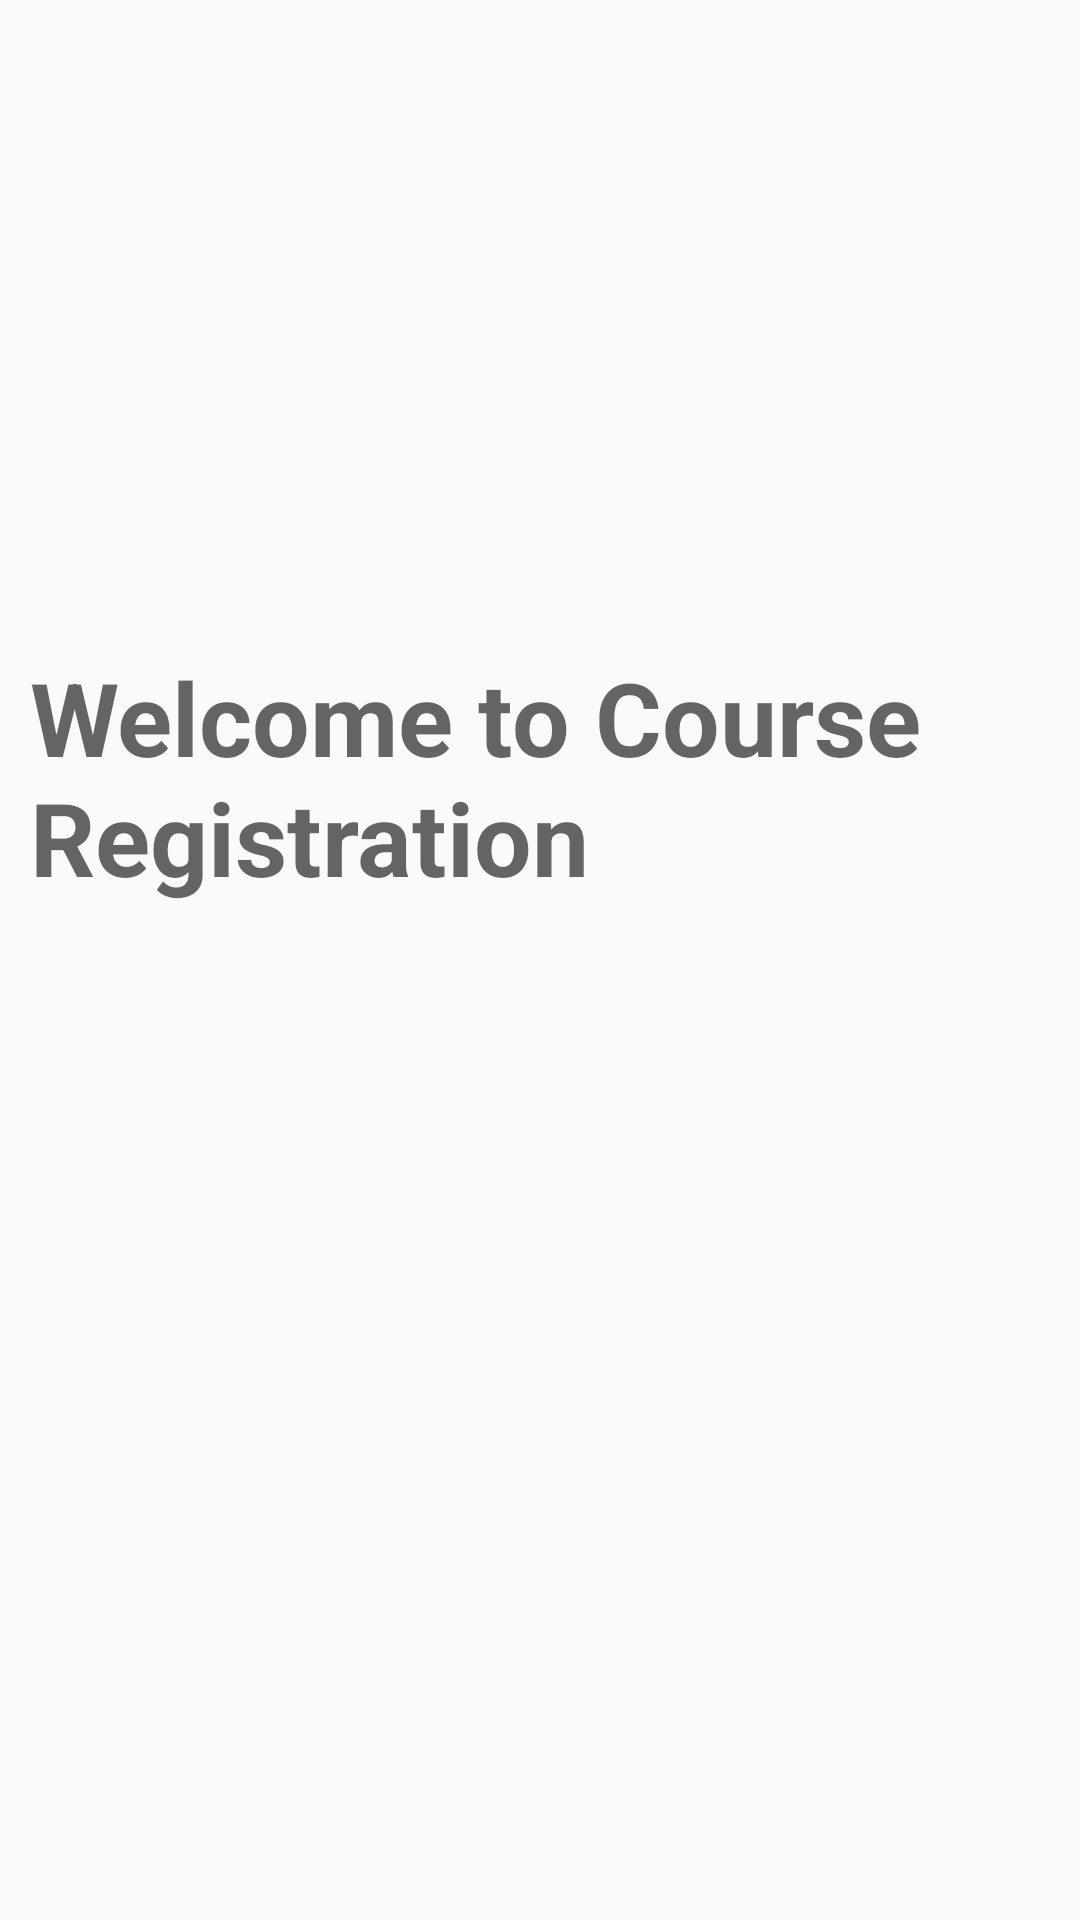

The Android layout XML behind this screen, and the referenced resources:
<!-- AndroidManifest.xml: application theme AppTheme -->
<!-- res/layout/activity_home_screen.xml -->
<?xml version="1.0" encoding="utf-8"?>
<android.support.v4.widget.DrawerLayout xmlns:android="http://schemas.android.com/apk/res/android"
    xmlns:app="http://schemas.android.com/apk/res-auto"
    xmlns:tools="http://schemas.android.com/tools"
    android:id="@+id/drawer_layout"
    android:layout_width="match_parent"
    android:layout_height="match_parent"
    android:fitsSystemWindows="true"
    tools:context="com.example.saikishoreeppalagudem.csci3130.HomeScreenActivity">


    <android.support.constraint.ConstraintLayout
        android:layout_width="match_parent"
        android:layout_height="match_parent">


        <TextView
            android:id="@+id/textView4"
            android:layout_width="wrap_content"
            android:layout_height="wrap_content"
            android:layout_marginBottom="273dp"
            android:layout_marginTop="151dp"
            android:text="Welcome to Course Registration"
            android:layout_marginLeft="20dp"
            android:textAppearance="@style/TextAppearance.AppCompat.Display1"
            android:textSize="34sp"
            android:textStyle="bold"
            app:layout_constraintBottom_toBottomOf="parent"
            app:layout_constraintEnd_toEndOf="parent"
            app:layout_constraintStart_toStartOf="parent"
            app:layout_constraintTop_toTopOf="parent" />
    </android.support.constraint.ConstraintLayout>

    <android.support.design.widget.NavigationView

        android:id="@+id/nav_view"
        android:layout_width="wrap_content"
        android:layout_height="match_parent"
        android:layout_gravity="start"
        android:fitsSystemWindows="true"
        app:menu="@menu/navigation_menu" >
    </android.support.design.widget.NavigationView>


</android.support.v4.widget.DrawerLayout>
<!-- resources referenced by this layout -->
<resources>
  <style name="AppTheme" parent="Theme.AppCompat.Light.DarkActionBar">
          
          <item name="colorPrimary">@color/colorPrimary</item>
          <item name="colorPrimaryDark">@color/colorPrimaryDark</item>
          <item name="colorAccent">@color/colorAccent</item>
      </style>
  <!-- not gathered from this repository: default colours our renderer supplied (Android Studio template values) -->
  <color name="colorPrimary">#FF6200EE</color>
  <color name="colorPrimaryDark">#FF3700B3</color>
  <color name="colorAccent">#FF03DAC5</color>
</resources>
